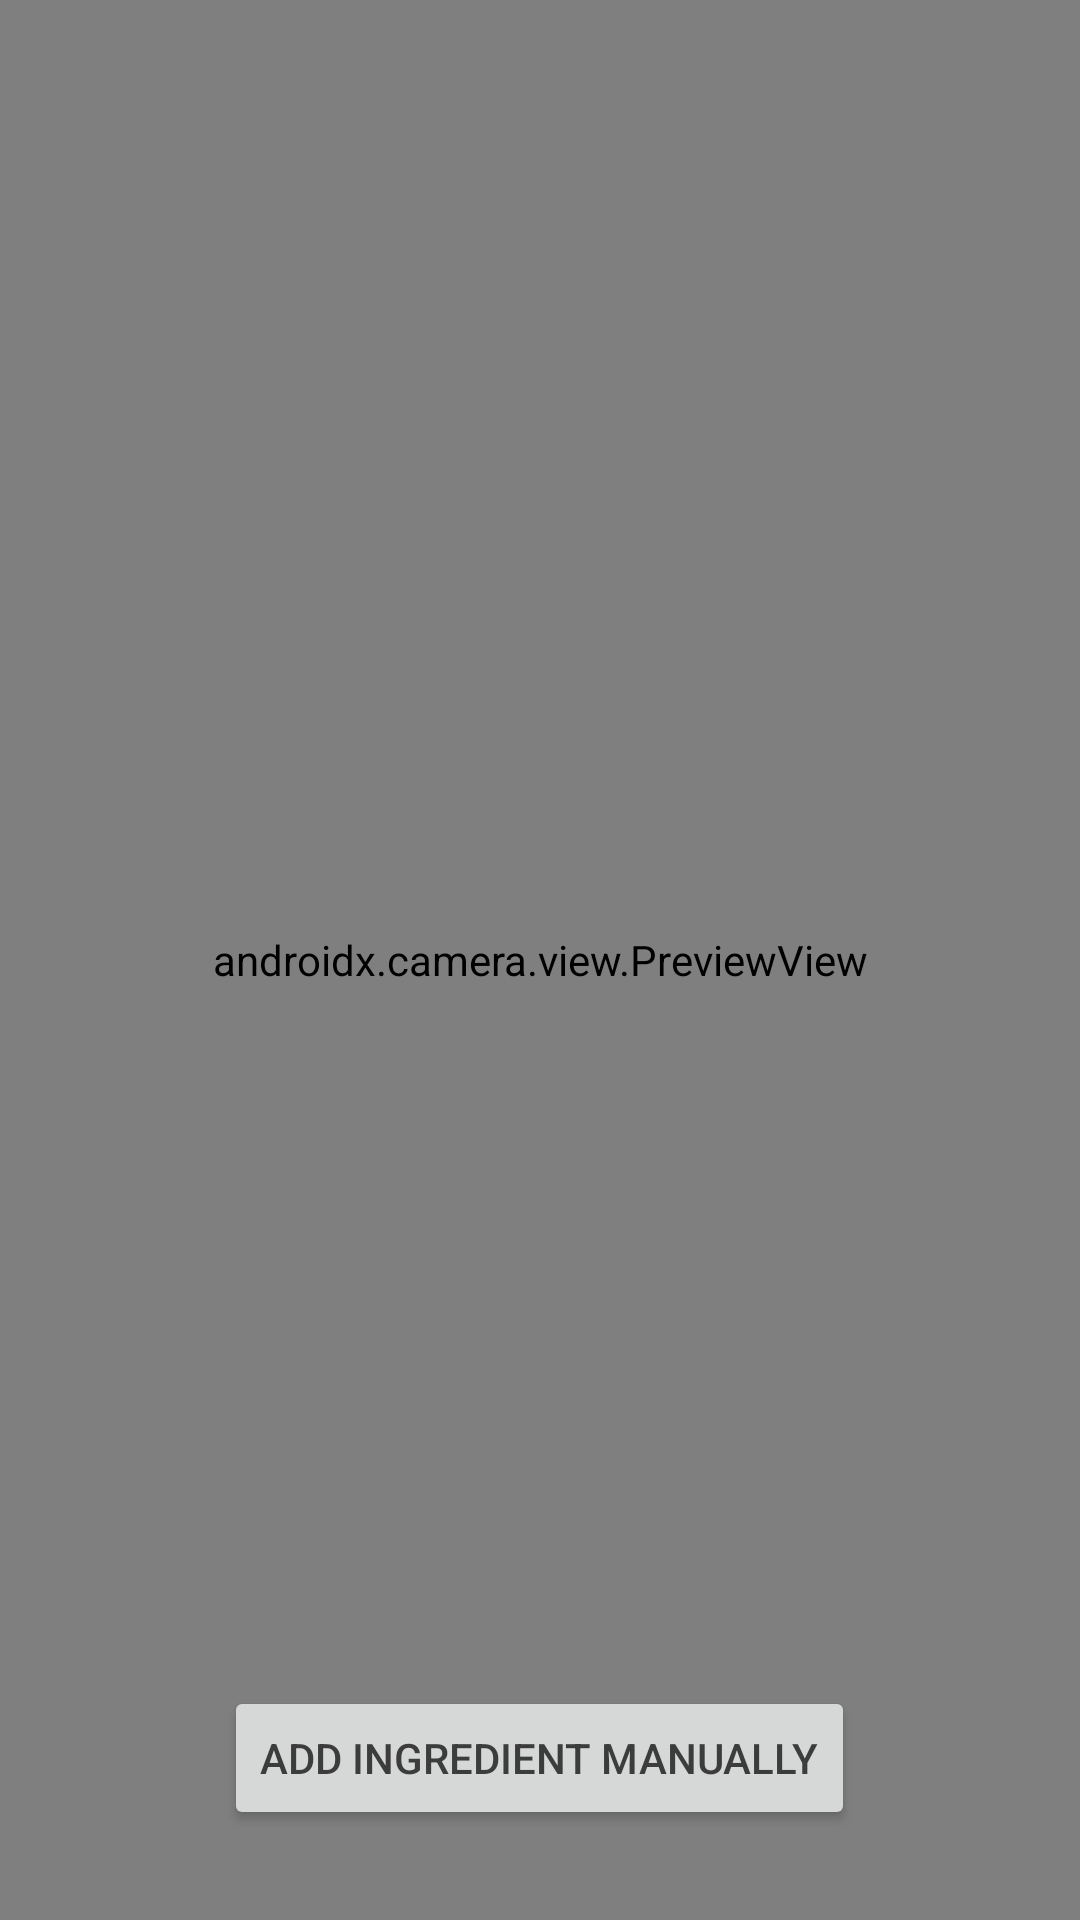

The Android layout XML behind this screen, and the referenced resources:
<!-- AndroidManifest.xml: application theme Theme.ZeroXpire -->
<!-- res/layout/fragment_scanner.xml -->
<?xml version="1.0" encoding="utf-8"?>
<FrameLayout xmlns:android="http://schemas.android.com/apk/res/android"
    xmlns:tools="http://schemas.android.com/tools"
    android:layout_width="match_parent"
    android:layout_height="match_parent"
    xmlns:app="http://schemas.android.com/apk/res-auto"
    tools:context=".view.ingredient.ScannerFragment">

    <androidx.camera.view.PreviewView
        android:id="@+id/preview_view"
        android:layout_width="match_parent"
        android:layout_height="match_parent" />






    <Button
        android:id="@+id/addManualBtn"
        android:layout_width="wrap_content"
        android:layout_height="wrap_content"
        android:text="Add Ingredient Manually"
        android:layout_marginBottom="30dp"
        android:layout_gravity="bottom|center_horizontal"/>


    <ImageView
        android:id="@+id/upBtn"
        android:layout_width="30dp"
        android:layout_height="30dp"
        android:layout_gravity="start|top"
        android:layout_marginStart="15dp"
        android:layout_marginTop="20dp"
        app:srcCompat="@drawable/baseline_arrow_back_24" />

</FrameLayout>
<!-- resources referenced by this layout -->
<resources>
  <style name="Theme.ZeroXpire" parent="Theme.MaterialComponents.Light.NoActionBar">
          
          <item name="colorPrimary">"#73665c"</item>
          <item name="colorPrimaryVariant">@color/purple_700</item>
          <item name="colorOnPrimary">@color/white</item>
          
          <item name="colorSecondary">@color/teal_200</item>
          <item name="colorSecondaryVariant">@color/teal_700</item>
          <item name="colorOnSecondary">@color/black</item>
          
          <item name="android:statusBarColor">@color/textColor</item>
          
          <item name="android:textColor">@color/textColor</item>
      </style>
  <color name="purple_700">#FF3700B3</color>
  <color name="white">#FFFFFFFF</color>
  <color name="teal_200">#FF03DAC5</color>
  <color name="teal_700">#FF018786</color>
  <color name="black">#FF000000</color>
  <color name="textColor">#3C3C3C</color>
</resources>
